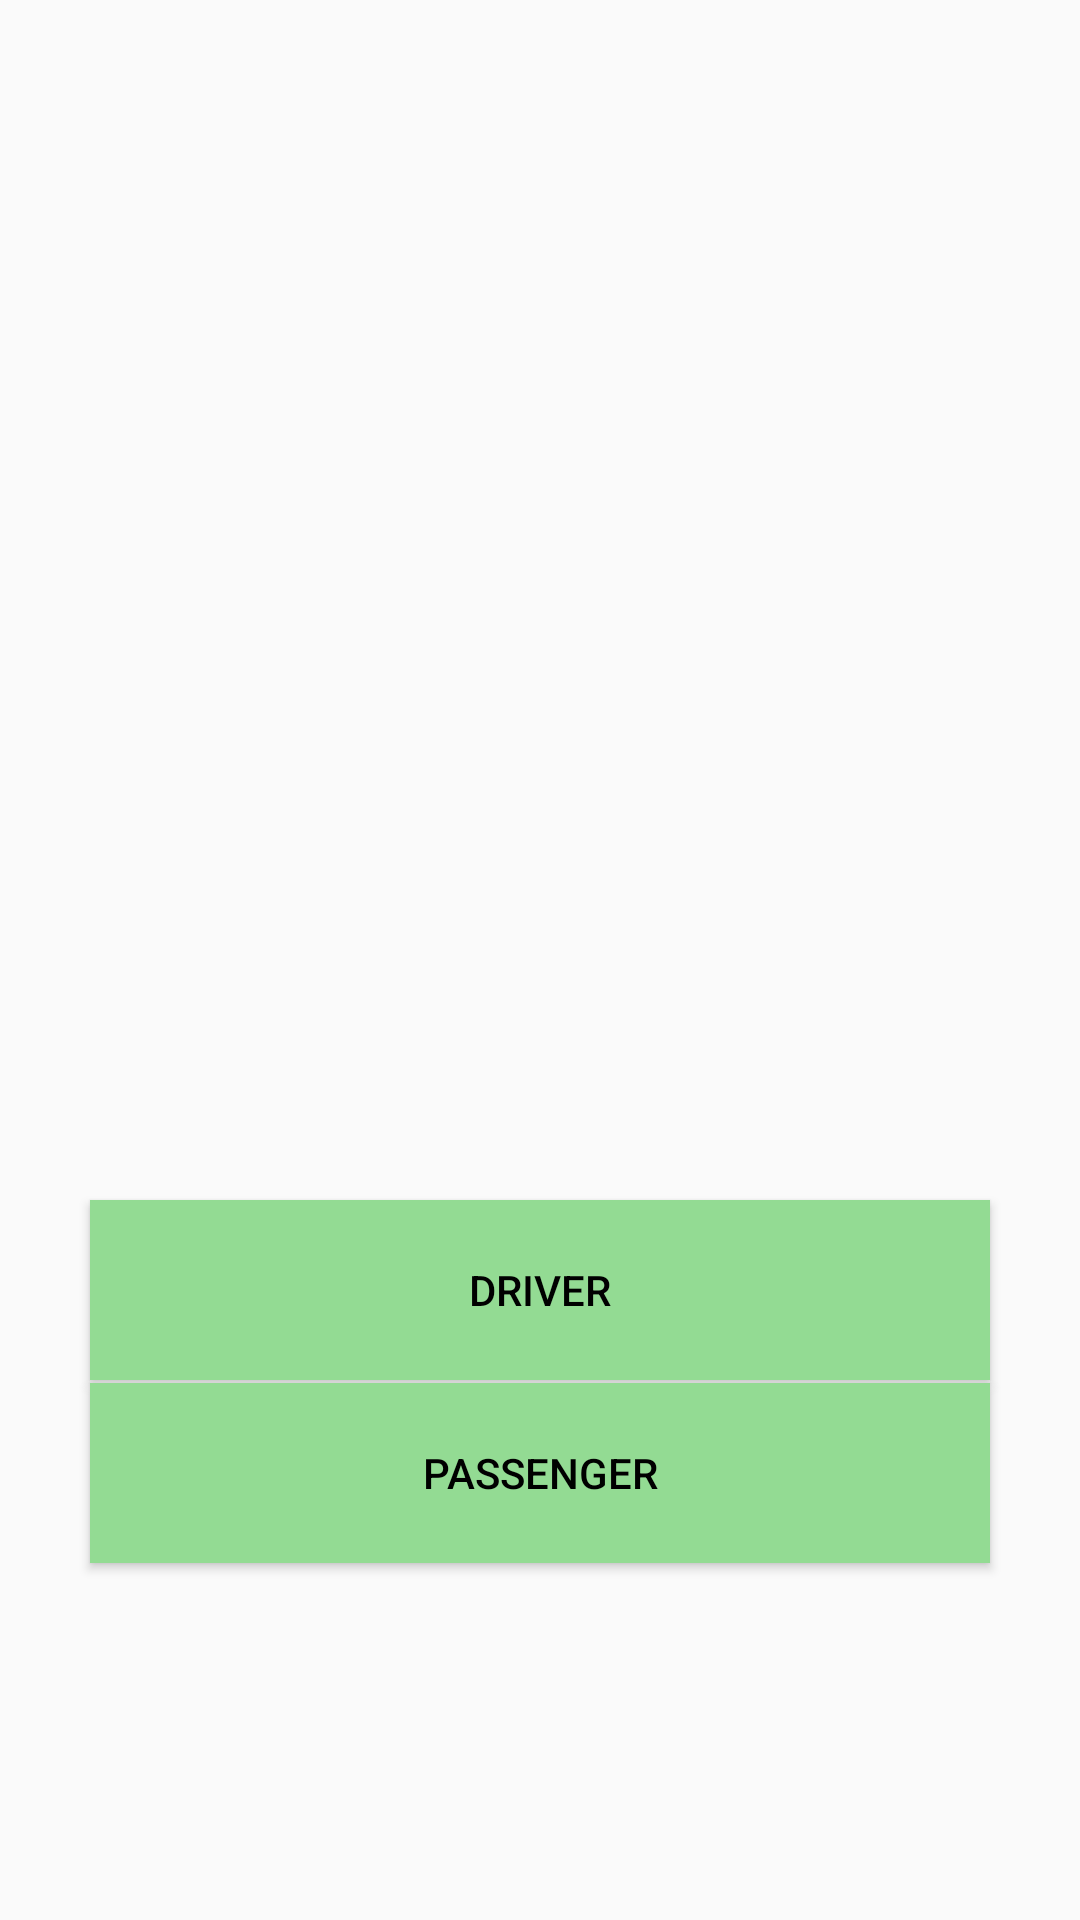

The Android layout XML behind this screen, and the referenced resources:
<!-- AndroidManifest.xml: application theme AppTheme -->
<!-- res/layout/activity_frontpage.xml -->
<?xml version="1.0" encoding="utf-8"?>
<RelativeLayout xmlns:android="http://schemas.android.com/apk/res/android"
    xmlns:tools="http://schemas.android.com/tools"
    android:layout_width="match_parent"
    android:layout_height="match_parent"
    android:background="@drawable/login"
    tools:context=".frontpage">

    <LinearLayout
        android:paddingTop="250dp"
        android:layout_width="match_parent"
        android:layout_height="match_parent"
        android:orientation="vertical"
        tools:ignore="UselessParent">

        <Button
            android:textColor="#000"
            android:layout_marginTop="150dp"
            android:layout_width="300dp"
            android:text="Driver"
            android:id="@+id/btn_driver"
            android:layout_height="60dp"
            android:layout_gravity="center"
            android:background="@drawable/buttonselector"
            android:width="300dp"
            tools:ignore="HardcodedText" />
        <Button
            android:textColor="#000"
            android:layout_marginTop="1dp"
            android:background="@drawable/buttonselector"
            android:layout_width="300dp"
            android:text="Passenger"
            android:id="@+id/btn_passenger"
            android:layout_height="60dp"
            android:layout_gravity="center"
            android:width="300dp"
            tools:ignore="HardcodedText" />

    </LinearLayout>

</RelativeLayout>
<!-- resources referenced by this layout -->
<resources>
  <!-- drawable buttonselector (drawable) -->
  <?xml version="1.0" encoding="utf-8"?>
  <selector xmlns:android="http://schemas.android.com/apk/res/android">
      <item android:drawable="@drawable/buttonstyleclicked" android:state_pressed="true"/>
  
      <item android:drawable="@drawable/buttonstyle" />
  </selector>
  <style name="AppTheme" parent="Theme.AppCompat.Light.NoActionBar">
          
          <item name="colorPrimary">@color/colorPrimary</item>
          <item name="colorPrimaryDark">@color/colorPrimaryDark</item>
          <item name="colorAccent">@color/colorAccent</item>
      </style>
  <!-- drawable buttonstyleclicked (drawable) -->
  <?xml version="1.0" encoding="utf-8"?>
  <shape android:shape="rectangle"
      xmlns:android="http://schemas.android.com/apk/res/android">
  
  
      <solid android:color="#6AF171"/>
  </shape>
  <!-- drawable buttonstyle (drawable) -->
  <?xml version="1.0" encoding="utf-8"?>
  <shape android:shape="rectangle"
      xmlns:android="http://schemas.android.com/apk/res/android">
  
  
      <solid android:color="#93DB93"/>
  </shape>
  <!-- not gathered from this repository: default colours our renderer supplied (Android Studio template values) -->
  <color name="colorPrimary">#FF6200EE</color>
  <color name="colorPrimaryDark">#FF3700B3</color>
  <color name="colorAccent">#FF03DAC5</color>
</resources>
